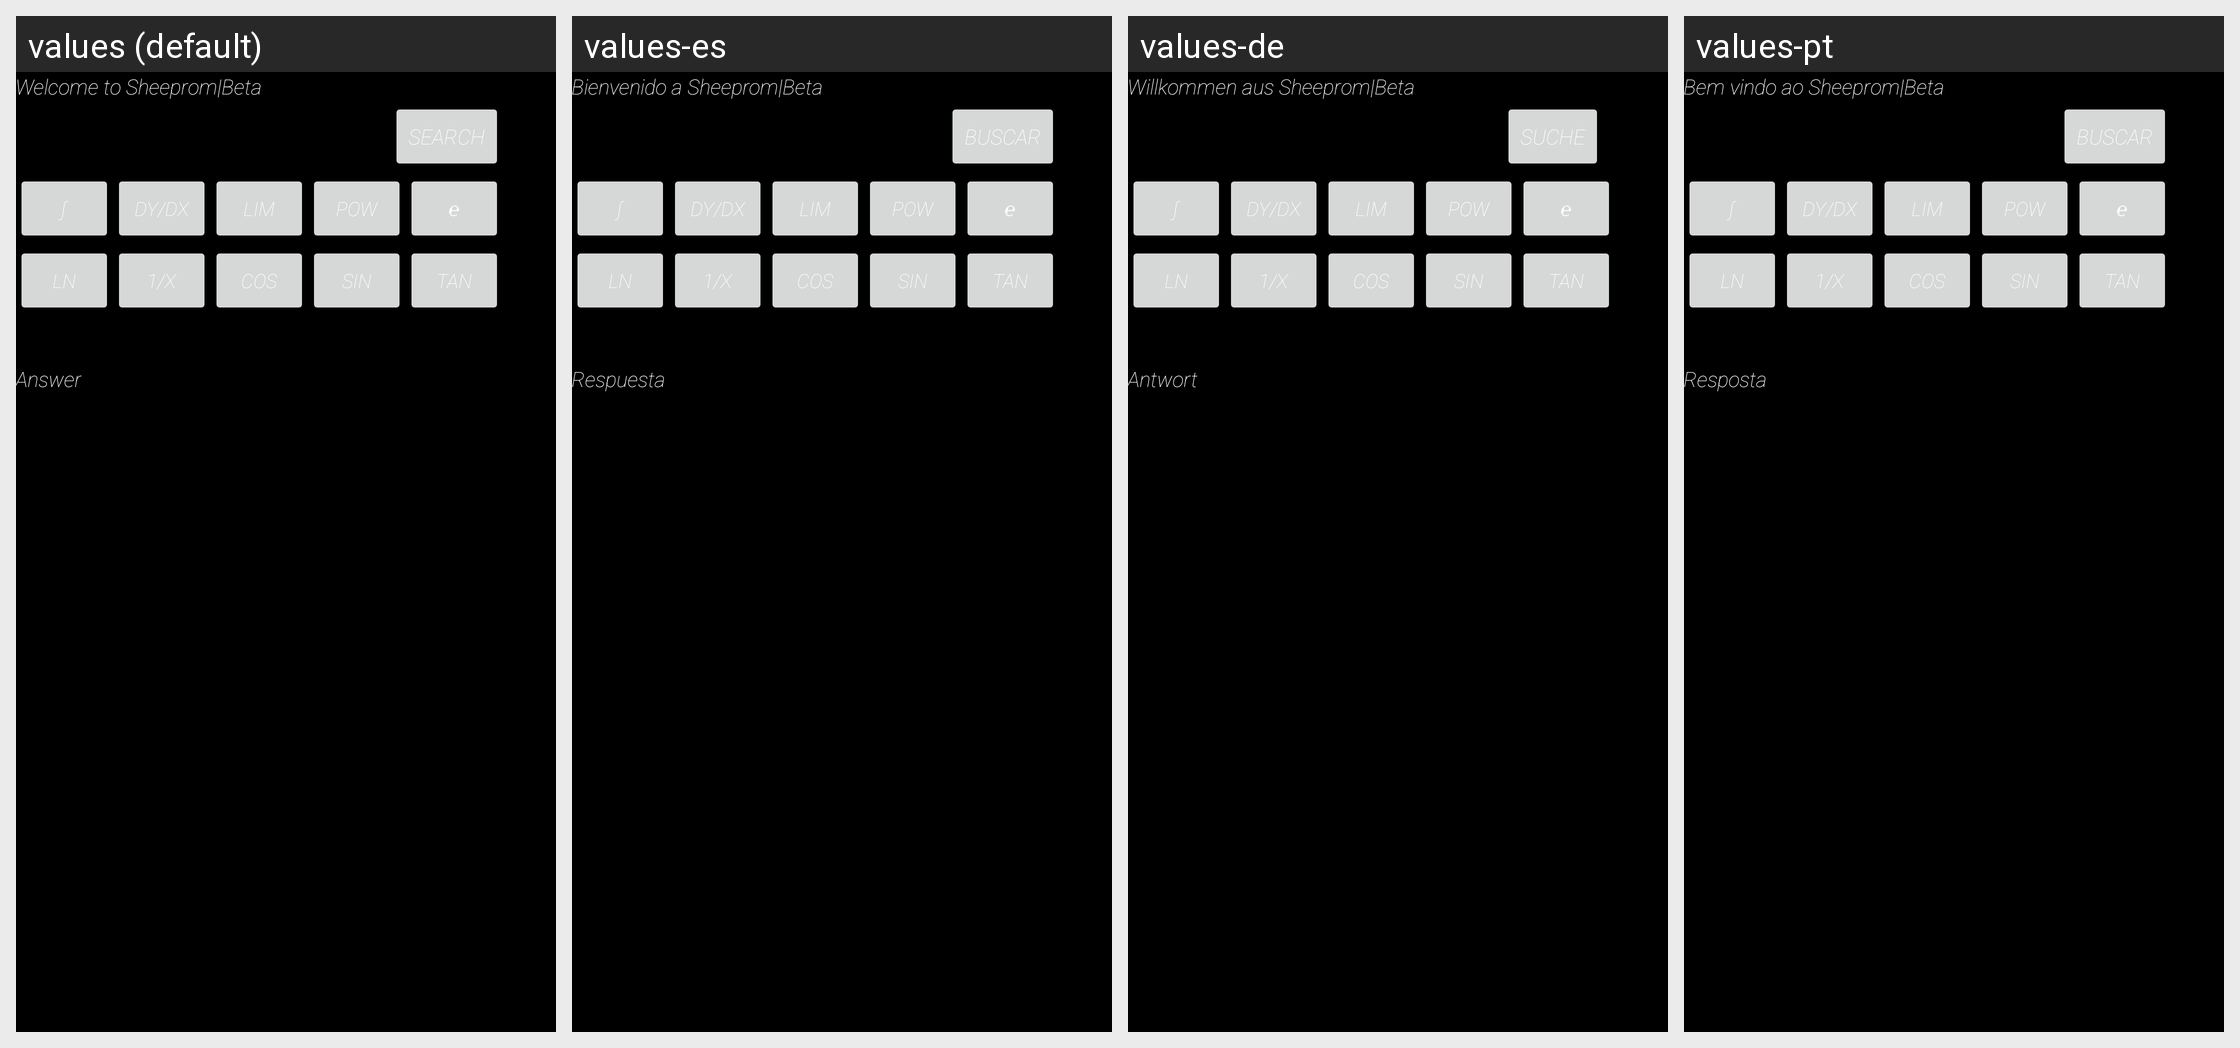

Here is an Android app screen in its default locale and in the app's own translations. Write out the translated-string differences for the strings that appear on this screen.
Android screen res/layout/activity_main.xml rendered under 4 locales, left to right: values (default), values-es, values-de, values-pt. Device: Nexus 5 (rendered at 1080×1920; each locale shown at half size, 540×960, under a caption strip naming it); theme AppTheme.
Strings drawn on this screen, with the default value and each locale's value (text and hints the layout hard-codes, and strings that could not be matched under every locale, appear in the picture but are not listed):

welcome
  values: Welcome to Sheeprom|Beta
  values-es: Bienvenido a Sheeprom|Beta
  values-de: Willkommen aus Sheeprom|Beta
  values-pt: Bem vindo ao Sheeprom|Beta

search
  values: Search
  values-es: Buscar
  values-de: Suche
  values-pt: Buscar

answer
  values: Answer
  values-es: Respuesta
  values-de: Antwort
  values-pt: Resposta
